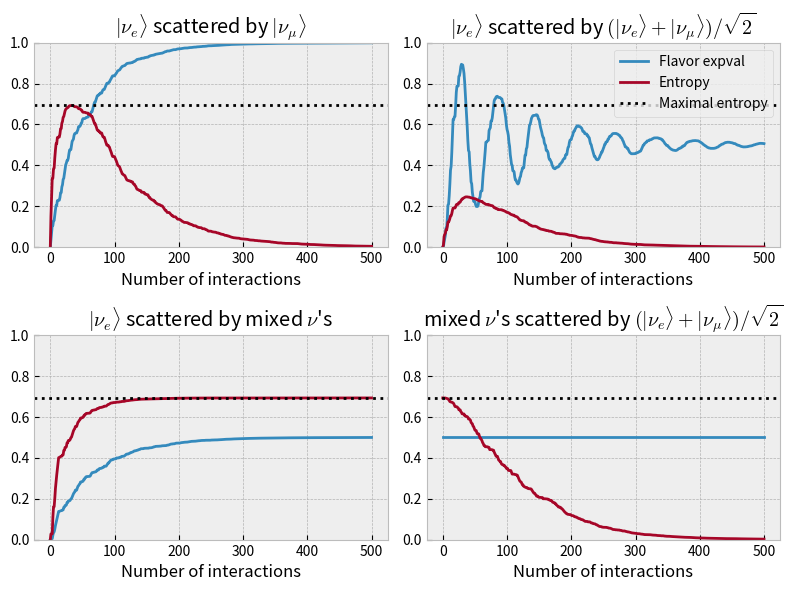

This chart was generated by the following Python code:
"""Scatter a particular neutrino off of many other "background" neutrinos.

Created 17 October 2023.
"""
import numpy as np
from numpy import pi, cos
from scipy.linalg import logm


def random_scatter(rho0, rho_background, n, *args, **kwargs):
    """Scatter a neutrino of interest off of background neutrinos `n` times."""
    theta = pi * np.random.rand(n)

    rho = np.array(rho0)
    yield rho

    for theta_ in theta:
        rho = scatter_background(rho, rho_background, *args, theta=theta_, **kwargs)
        yield rho


def scatter_background(rho, rho_background, *args, **kwargs):
    """Scatter a neutrino of interest with (2x2) density matrix `rho` off of a
    background neutrino with *independent* (2x2) density matrix
    `rho_background`, and return the new density matrix for the neutrino of
    interest."""
    rho_full = np.moveaxis(np.tensordot(rho, rho_background, axes=0), 1, 2)
    rho_full = scatter(rho_full, *args, **kwargs)
    rho = trace_out(rho_full)

    return rho


def scatter(rho, theta=pi/2, omega0_t=0.1):
    """Evolve the flavor density matrix of two neutrinos that scatter."""
    phase = np.exp(-2j * omega0_t * (1 - cos(theta)))

    # Time evolution matrix.
    N = 2
    N_states = 2
    U = np.zeros(2 * N * [N_states], dtype=complex)
    U[0, 0, 0, 0] = U[1, 1, 1, 1] = phase
    U[0, 1, 0, 1] = U[1, 0, 1, 0] = (phase + 1) / 2
    U[0, 1, 1, 0] = U[1, 0, 0, 1] = (phase - 1) / 2

    rho = matmul(matmul(U, rho), dagger(U))  # TODO
    return rho


def matmul(A, B):
    """Multiply two (2, 2, 2, 2) arrays as if they were (4, 4) matrices."""
    return np.einsum('ijkl,klmn', A, B)


def dagger(A):
    """Find the Hermitian conjugate of a (2, 2, 2, 2) array as if it was a
    (4, 4) matrix."""
    return np.moveaxis(A, (0, 1), (2, 3)).conjugate()


def trace_out(rho):
    """Take the trace with respect to the second neutrino."""
    return np.trace(rho, axis1=1, axis2=3)


def flavor_expval(rho):
    return rho[1, 1].real


def entropy(rho):
    return - np.trace(rho @ logm(rho)).real


# rho = list(random_scatter([[1/2, 1/2], [1/2, 1/2]], [[1/2, -1/2], [-1/2, 1/2]], 500))
# rho = list(random_scatter([[1/2, 0], [0, 1/2]], [[1/2, 1/2], [1/2, 1/2]], 500))
# rho = list(random_scatter([[1, 0], [0, 0]], [[1/2, 0], [0, 1/2]], 500))
rho = list(random_scatter([[1, 0], [0, 0]], [[1/2, 1/2], [1/2, 1/2]], 500))
# rho = list(random_scatter([[1, 0], [0, 0]], [[0, 0], [0, 1]], 500))

import matplotlib.pyplot as plt

plt.style.use('bmh')

def graph(ax, title, *args, **kwargs):
    rho = list(random_scatter(*args, **kwargs))
    
    flavor = [flavor_expval(rho_) for rho_ in rho]
    entropy_ = [entropy(rho_) for rho_ in rho]
    
    ax.plot(flavor, label="Flavor expval")
    ax.plot(entropy_, label="Entropy")
    ax.axhline(np.log(2), c='black', ls=':', label="Maximal entropy")

    ax.set_ylim(0, 1)
    
    ax.set_title(title)
    ax.set_xlabel("Number of interactions")

fig, ax = plt.subplots(2, 2, figsize=(8, 6), dpi=200)

titles = [
    r"$| \nu_e \rangle$ scattered by $| \nu_\mu \rangle$",
    r"$| \nu_e \rangle$ scattered by $(| \nu_e \rangle + | \nu_\mu \rangle) / \sqrt{2}$",
    r"$| \nu_e \rangle$ scattered by mixed $\nu$'s",
    r"mixed $\nu$'s scattered by $(| \nu_e \rangle + | \nu_\mu \rangle) / \sqrt{2}$"
]

graph(ax[0, 0], titles[0], [[1, 0], [0, 0]], [[0, 0], [0, 1]], 500)
graph(ax[0, 1], titles[1], [[1, 0], [0, 0]], [[1/2, 1/2], [1/2, 1/2]], 500)
graph(ax[1, 0], titles[2], [[1, 0], [0, 0]], [[1/2, 0], [0, 1/2]], 500)
graph(ax[1, 1], titles[3], [[1/2, 0], [0, 1/2]], [[1/2, 1/2], [1/2, 1/2]], 500)

ax[0, 1].legend(loc='upper right')

fig.tight_layout()

# Looks like neutrinos in pure backgrounds become pure, while neutrinos in mixed backgrounds become mixed. However, the entropy of pure neutrinos in pure backgrounds increases at first, up to a maximum, and then decreases to zero again.
# Bloch sphere?

